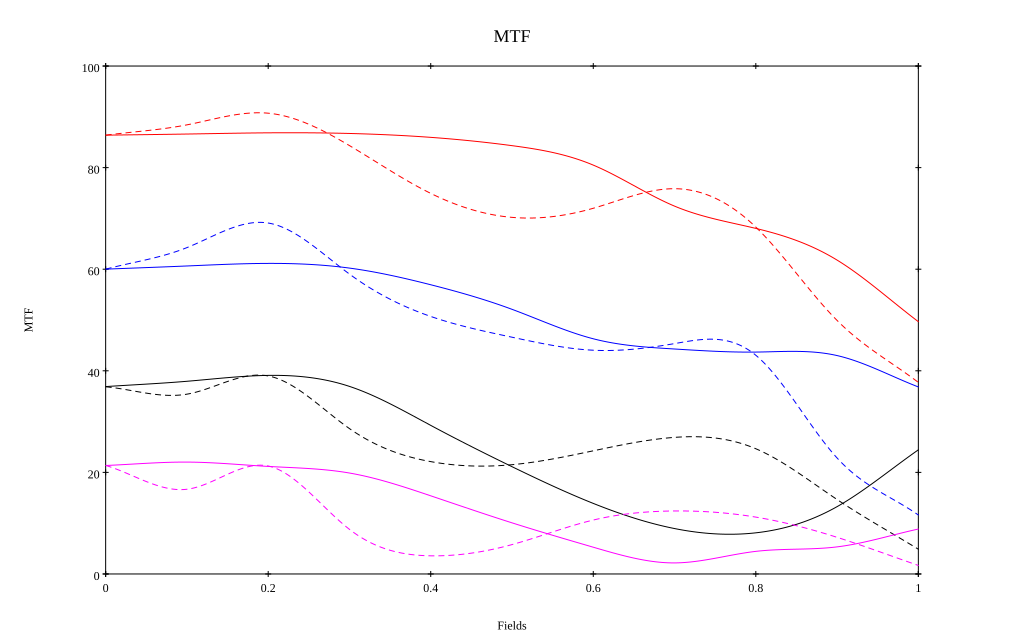

The file beside this chart, header and first rows:
, 0, 0.1, 0.2, 0.3, 0.4, 0.5, 0.6, 0.7, 0.8, 0.9, 1
5 sag, 0.864, 0.866, 0.869, 0.867, 0.86, 0.843, 0.805, 0.724, 0.68, 0.618, 0.497
5 tan, 0.864, 0.884, 0.907, 0.843, 0.749, 0.702, 0.72, 0.758, 0.683, 0.499, 0.377
10 sag, 0.6, 0.606, 0.611, 0.602, 0.569, 0.521, 0.463, 0.443, 0.437, 0.43, 0.368
10 tan, 0.6, 0.643, 0.691, 0.59, 0.507, 0.466, 0.441, 0.454, 0.431, 0.228, 0.116
20 sag, 0.369, 0.379, 0.391, 0.369, 0.293, 0.211, 0.139, 0.089, 0.081, 0.133, 0.244
20 tan, 0.369, 0.354, 0.39, 0.286, 0.221, 0.215, 0.242, 0.269, 0.247, 0.147, 0.049
40 sag, 0.214, 0.22, 0.212, 0.199, 0.154, 0.101, 0.053, 0.022, 0.044, 0.053, 0.088
40 tan, 0.214, 0.167, 0.213, 0.088, 0.036, 0.058, 0.106, 0.124, 0.112, 0.072, 0.017
